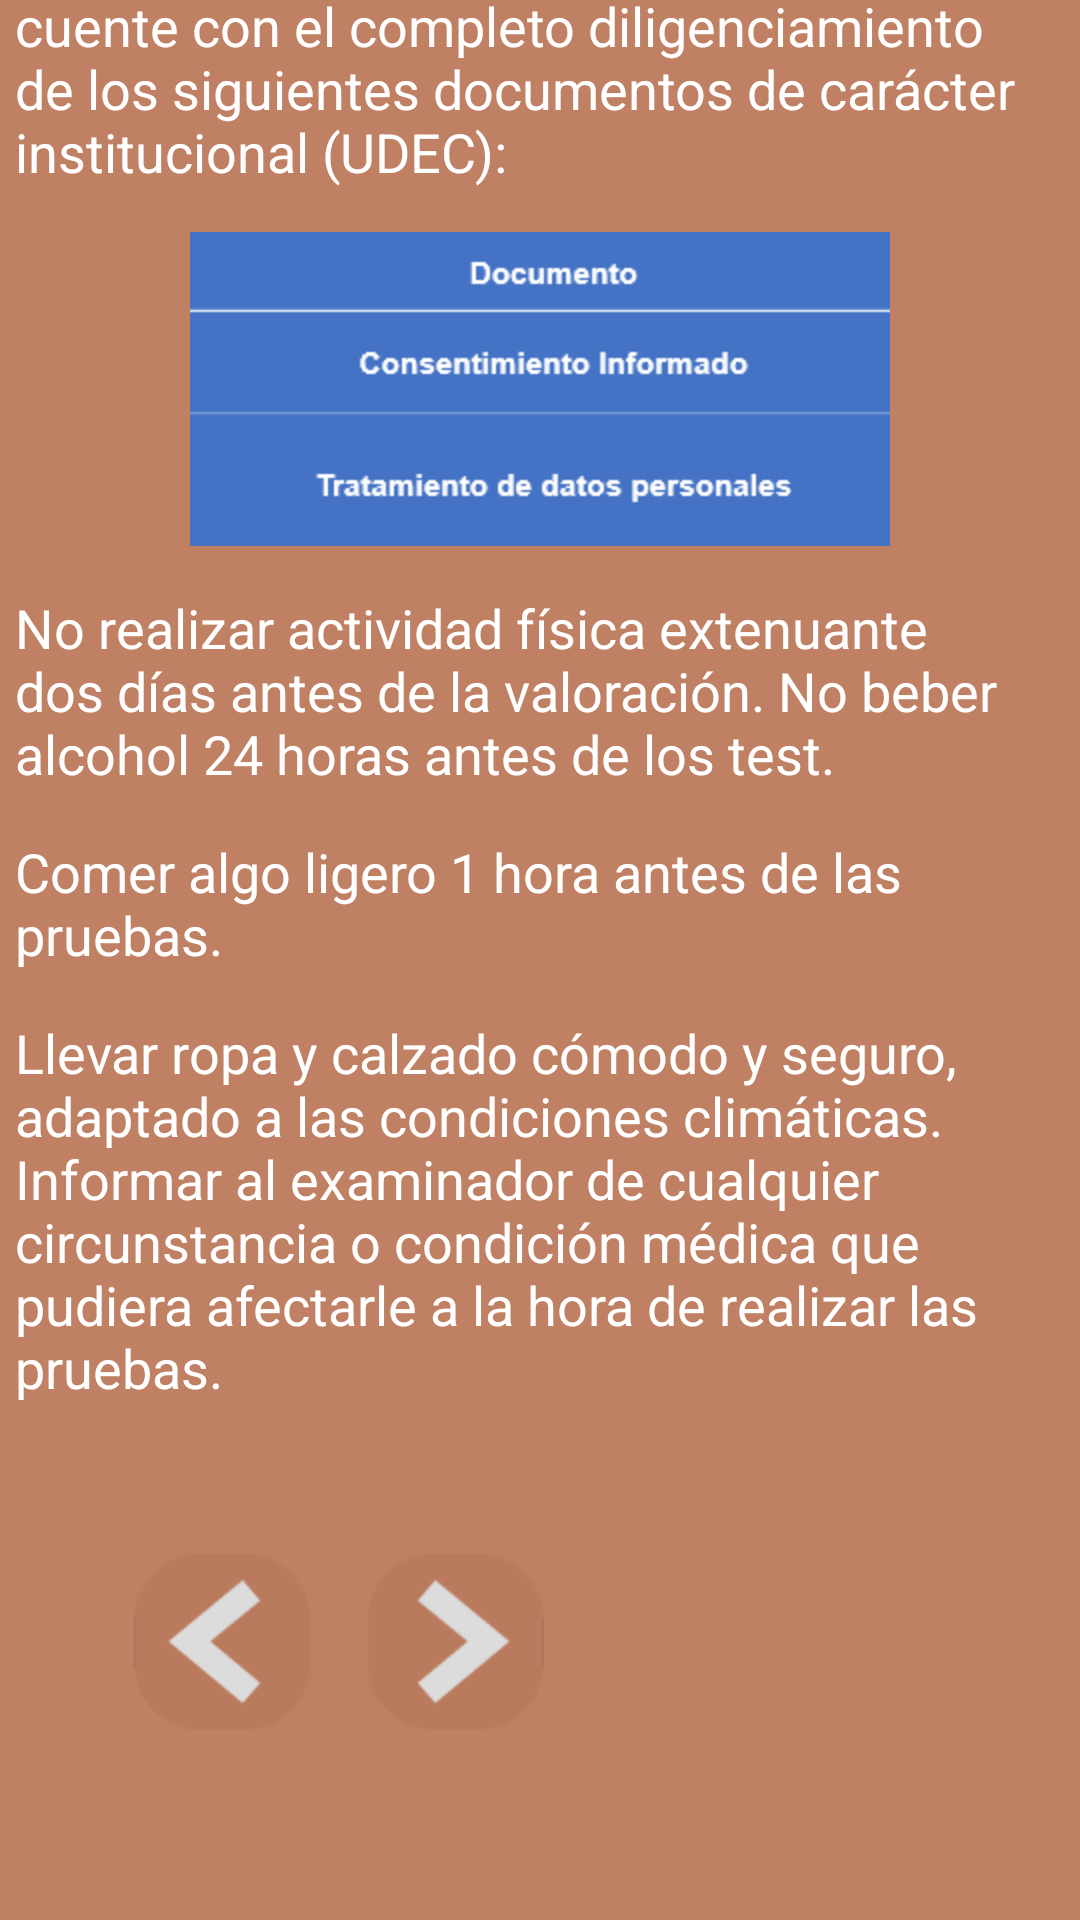

Android layout source for this screen:
<!-- AndroidManifest.xml: application theme Theme.Design.Light.NoActionBar -->
<!-- res/layout/activity_previas.xml -->
<?xml version="1.0" encoding="utf-8"?>
<androidx.constraintlayout.widget.ConstraintLayout xmlns:android="http://schemas.android.com/apk/res/android"
    xmlns:app="http://schemas.android.com/apk/res-auto"
    xmlns:tools="http://schemas.android.com/tools"
    android:id="@+id/main"
    android:background="@color/principal"
    android:layout_width="match_parent"
    android:layout_height="match_parent"
    tools:context=".Previas">

    <ImageButton
        android:id="@+id/imagePreviaSeguir"
        android:layout_width="wrap_content"
        android:layout_height="wrap_content"
        android:layout_marginBottom="60dp"
        android:background="@color/principal"
        app:layout_constraintBottom_toBottomOf="parent"
        app:layout_constraintEnd_toEndOf="parent"
        app:layout_constraintHorizontal_bias="0.047"
        app:layout_constraintStart_toEndOf="@+id/imagePreviaVolver"
        app:srcCompat="@mipmap/seguir" />

    <ImageButton
        android:id="@+id/imagePreviaVolver"
        android:layout_width="wrap_content"
        android:layout_height="wrap_content"
        android:layout_marginStart="40dp"
        android:layout_marginBottom="60dp"
        android:background="@color/principal"
        app:layout_constraintBottom_toBottomOf="parent"
        app:layout_constraintStart_toStartOf="parent"
        app:srcCompat="@mipmap/regresar" />

    <TextView
        android:id="@+id/textView23"
        android:layout_width="300dp"
        android:layout_height="60dp"
        android:layout_marginTop="40dp"
        android:text="Consideraciones previas a las evaluaciones"
        android:textAlignment="center"
        android:textColor="@color/white"
        android:textSize="20sp"
        android:textStyle="bold"
        app:layout_constraintBottom_toTopOf="@+id/textView24"
        app:layout_constraintEnd_toEndOf="parent"
        app:layout_constraintStart_toStartOf="parent"
        app:layout_constraintTop_toTopOf="parent"
        app:layout_constraintVertical_bias="0.044" />

    <TextView
        android:id="@+id/textView24"
        android:layout_width="350dp"
        android:layout_height="wrap_content"
        android:layout_marginBottom="15dp"
        android:text="Consideraciones previas a las evaluaciones:"
        android:textColor="@color/white"
        android:textSize="18sp"
        app:layout_constraintBottom_toTopOf="@+id/textView25"
        app:layout_constraintEnd_toEndOf="parent"
        app:layout_constraintHorizontal_bias="0.491"
        app:layout_constraintStart_toStartOf="parent" />

    <TextView
        android:id="@+id/textView25"
        android:layout_width="350dp"
        android:layout_height="wrap_content"
        android:layout_marginBottom="15dp"
        android:text="Revise con detenimiento que el participante cuente con el completo diligenciamiento de los siguientes documentos de carácter institucional (UDEC):"
        android:textColor="@color/white"
        android:textSize="18sp"
        app:layout_constraintBottom_toTopOf="@+id/imageView19"
        app:layout_constraintEnd_toEndOf="parent"
        app:layout_constraintHorizontal_bias="0.491"
        app:layout_constraintStart_toStartOf="parent" />

    <TextView
        android:id="@+id/textView26"
        android:layout_width="350dp"
        android:layout_height="wrap_content"
        android:layout_marginBottom="15dp"
        android:text="No realizar actividad física extenuante dos días antes de la valoración. No beber alcohol 24 horas antes de los test."
        android:textColor="@color/white"
        android:textSize="18sp"
        app:layout_constraintBottom_toTopOf="@+id/textView27"
        app:layout_constraintEnd_toEndOf="parent"
        app:layout_constraintHorizontal_bias="0.491"
        app:layout_constraintStart_toStartOf="parent"
        tools:layout_editor_absoluteY="234dp" />
    <TextView
        android:id="@+id/textView27"
        android:layout_width="350dp"
        android:layout_height="wrap_content"
        android:layout_marginBottom="15dp"
        android:text="Comer algo ligero 1 hora antes de las pruebas."
        android:textColor="@color/white"
        android:textSize="18sp"
        app:layout_constraintBottom_toTopOf="@+id/textView28"
        app:layout_constraintEnd_toEndOf="parent"
        app:layout_constraintHorizontal_bias="0.491"
        app:layout_constraintStart_toStartOf="parent"
        tools:layout_editor_absoluteY="234dp" />

    <TextView
        android:id="@+id/textView28"
        android:layout_width="350dp"
        android:layout_height="wrap_content"
        android:layout_marginBottom="172dp"
        android:text="Llevar ropa y calzado cómodo y seguro, adaptado a las condiciones climáticas.
Informar al examinador de cualquier circunstancia o condición médica que pudiera afectarle a la hora de realizar las pruebas."
        android:textColor="@color/white"
        android:textSize="18sp"
        app:layout_constraintBottom_toBottomOf="parent"
        app:layout_constraintEnd_toEndOf="parent"
        app:layout_constraintHorizontal_bias="0.491"
        app:layout_constraintStart_toStartOf="parent" />

    <ImageView
        android:id="@+id/imageView19"
        android:layout_width="wrap_content"
        android:layout_height="wrap_content"
        android:layout_marginBottom="15dp"
        app:layout_constraintBottom_toTopOf="@+id/textView26"
        app:layout_constraintEnd_toEndOf="parent"
        app:layout_constraintStart_toStartOf="parent"
        app:srcCompat="@mipmap/previa" />

</androidx.constraintlayout.widget.ConstraintLayout>
<!-- resources referenced by this layout -->
<resources>
  <color name="principal">#C08063</color>
  <color name="white">#FFFFFFFF</color>
  <!-- mipmap previa: png bitmap (mipmap-hdpi, 4023 bytes) -->
  <!-- mipmap regresar: png bitmap (mipmap-hdpi, 3436 bytes) -->
  <!-- mipmap seguir: png bitmap (mipmap-hdpi, 3495 bytes) -->
</resources>
